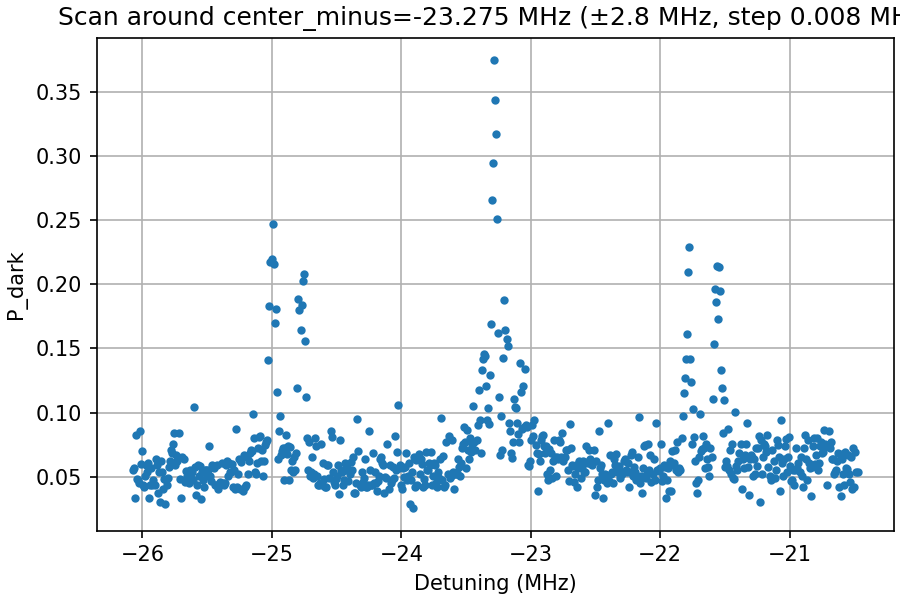

The table this chart was drawn from, first rows:
detuning_MHz, P_dark
-26.07, 0.05509
-26.07, 0.05695
-26.06, 0.03344
-26.05, 0.08266
-26.04, 0.04841
-26.04, 0.04698
-26.03, 0.0453
-26.02, 0.08543
-26.01, 0.06
-26, 0.07023
-26, 0.0437
-25.99, 0.04181
-25.98, 0.05042
-25.97, 0.05872
-25.96, 0.0536
-25.96, 0.0602
-25.95, 0.03356
-25.94, 0.0437
-25.93, 0.05695
-25.92, 0.04362
-25.92, 0.0469
-25.91, 0.04341
-25.9, 0.06344
-25.89, 0.05893
-25.88, 0.03685
-25.88, 0.0536
-25.87, 0.0301
-25.86, 0.06187
-25.85, 0.05351
-25.84, 0.04013
-25.84, 0.04841
-25.83, 0.02838
-25.82, 0.0469
-25.81, 0.04348
-25.8, 0.04874
-25.8, 0.05705
-25.79, 0.06218
-25.78, 0.07035
-25.77, 0.06833
-25.76, 0.07525
-25.76, 0.08423
-25.75, 0.05872
-25.74, 0.067
-25.73, 0.06208
-25.72, 0.06544
-25.72, 0.08389
-25.71, 0.04833
-25.7, 0.03344
-25.69, 0.06544
-25.68, 0.06376
-25.68, 0.04545
-25.67, 0.05459
-25.66, 0.05037
-25.65, 0.0469
-25.64, 0.045
-25.64, 0.05518
-25.63, 0.04858
-25.62, 0.05351
-25.61, 0.04706
-25.6, 0.1039
... 641 more rows
